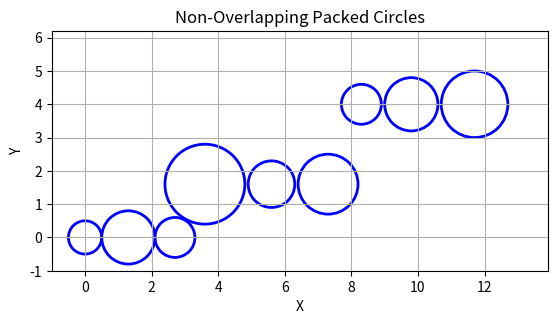

Recreate this plot in Python.
import numpy as np
import matplotlib.pyplot as plt
# Function to check if two circles overlap
def circles_overlap(x1, y1, r1, x2, y2, r2):
    distance = np.sqrt((x1 - x2) ** 2 + (y1 - y2) ** 2)
    return distance < (r1 + r2)

# Function to find a non-overlapping position for a new circle
def find_position(existing_circles, radius, start_x=0, start_y=0):
    x, y = start_x, start_y
    while any(circles_overlap(x, y, radius, xc, yc, rc) for xc, yc, rc in existing_circles):
        x += 0.1  # Increment x slightly to avoid overlap
        if x > 1000:  # Prevent infinite loop in extreme cases
            raise RuntimeError("Could not find a non-overlapping position.")
    return x, y
circle_radii_grid = [
    [0.5, 0.8, 0.6],
    [1.2, 0.7, 0.9],
    [0.6, 0.8, 1.0]
]


# List to store all circles' positions and radii
placed_circles = []

# Start placing circles
x_start, y_start = 0, 0
for row_index, row in enumerate(circle_radii_grid):
    for radius in row:
        x, y = find_position(placed_circles, radius, start_x=x_start, start_y=y_start)
        placed_circles.append((x, y, radius))
        x_start = x + radius + 0.1  # Prepare x_start for the next circle in the row
    y_start += max(row) * 2  # Prepare y_start for the next row

# Reinitialize the plot for tightly packed non-overlapping circles
fig, ax = plt.subplots()

# Plot each circle using the adjusted positions and radii
for x, y, r in placed_circles:
    circle = plt.Circle((x, y), r, edgecolor='blue', facecolor='none', linewidth=2)
    ax.add_patch(circle)

# Adjust the plot limits to ensure all circles are visible
x_positions = [x for x, y, r in placed_circles]
y_positions = [y for x, y, r in placed_circles]
radii = [r for x, y, r in placed_circles]

x_max = max(x_positions) + max(radii) + 1
y_max = max(y_positions) + max(radii) + 1
ax.set_xlim(-1, x_max)
ax.set_ylim(-1, y_max)
ax.set_aspect('equal')  # Equal aspect ratio

# Add labels and grid for clarity
plt.title("Non-Overlapping Packed Circles")
plt.xlabel("X")
plt.ylabel("Y")
plt.grid(True)

plt.savefig('circles.png')